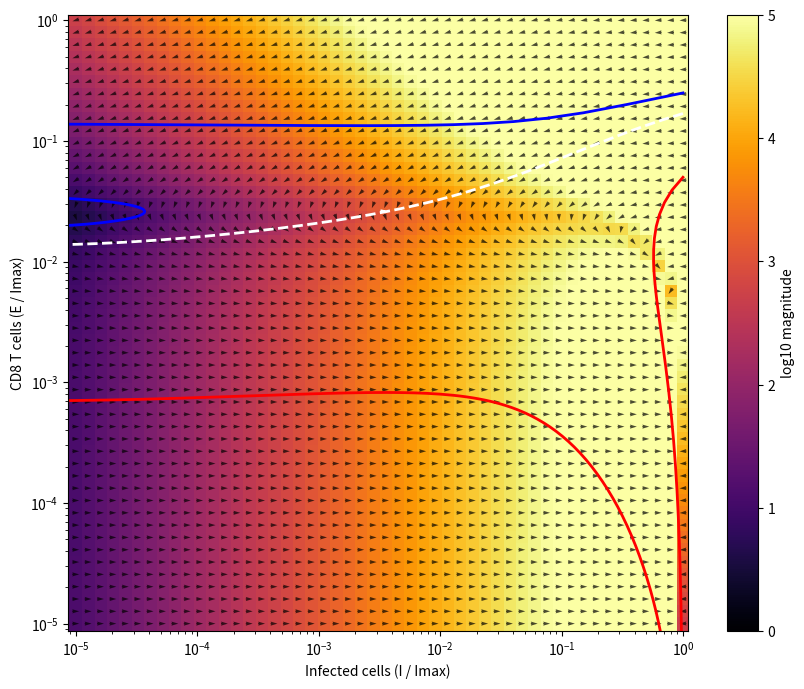

Reproduce this figure in Python.
import numpy as np
from scipy.integrate import odeint
from scipy.interpolate import interp1d
import matplotlib.pyplot as plt

k1 = 1.3  # /day (3-4) - Infection spread rate
I_max = 10**6  # cells (10**6) - Maximum number of infected cells
k2 = 5 * 10**(-5) # /cells/day (10**(-6)-10**(-4)) - Killing rate of infected cells by CD8 T cells
k3 = 1.0 # /day (1)- Antigen driven CD8 T cell proliferation rate (activation rate)
k4 = 3.0 # /day (2-4) - Antigen driven CD8 T cell suppression rate (exhaustion rate)
kp = 10 # cells (10**(-1)-10**(3)) - Antigen driven proliferation threshold (activation)
ke = 2 * 10**5 # cells (5-2.7*10**4) - Antigen driven suppression threshold (exhaustion)

k7 = 0.5 # /day - Antigen driven CD4 T cell proliferation rate (activation rate)
phiC = 2 # Cells - Efficacy threshold of CD4 T cell (half-maximal)
phih = 9 # Cells - Threshold for CD4 help in boosting CD8 proliferation

alpha = 10**(-8) # /cells**2/day - Rate of growth of cytokine pathology
dc = 1 # Rate of loss of cytokine pathology 

def dynamical_motif(y, t):
    I, E, C = y
    dIdt = k1 * I * (1 - I / I_max) - k2 * I * E
    dEdt = k3 * I * E / (kp + I) * (C / (phih + C)) - k4 * I * E / (ke + I)
    dCdt = k7 * I / (phiC + I) - dc * C
    return [dIdt, dEdt, dCdt]

I_vals = np.logspace(-5, 0, 50) * I_max  
E_vals = np.logspace(-5, 0, 50) * I_max 
I_mesh, E_mesh = np.meshgrid(I_vals, E_vals)

U = np.zeros(I_mesh.shape)
V = np.zeros(E_mesh.shape)
M = np.zeros(I_mesh.shape)

C0 = 0
for i in range(I_mesh.shape[0]):
    for j in range(I_mesh.shape[1]):
        dI, dE, _ = dynamical_motif([I_mesh[i, j], E_mesh[i, j], C0], 0)
        U[i, j] = dI
        V[i, j] = dE
        M[i, j] = np.hypot(dI, dE)

M[M == 0] = 1
U /= M
V /= M
t = np.linspace(0, 100, 1000)
t_on = np.linspace(0, 50, 1000)

init_above = [1, 1.9 * 10**(4), C0]    # Above the basin line (leads to clearance)
init_above_2 = [I_max, 2.5 * 10**(5), C0]    # Above the basin line (leads to clearance)

init_below = [1, 7 * 10**2, C0]    # Below the basin line (leads to persistence)
init_below_2 = [I_max, 5 * 10**4, C0]    # Below the basin line (leads to persistence)

init_on = [1, 1.35479 * 10**4, C0]     # On the basin boundary (near the saddle)
init_on_2 = [I_max, 1.6878996297 * 10**5, C0]     # On the basin boundary (near the saddle)

traj_above = odeint(dynamical_motif, init_above, t)
traj_above_2 = odeint(dynamical_motif, init_above_2, t)

traj_below = odeint(dynamical_motif, init_below, t)
traj_below_2 = odeint(dynamical_motif, init_below_2, t)

traj_on = odeint(dynamical_motif, init_on, t_on)
traj_on_2 = odeint(dynamical_motif, init_on_2, t_on)

plt.figure(figsize=(10, 8))
plt.pcolormesh(I_mesh / I_max, E_mesh / I_max, np.log10(M), shading='auto', cmap='inferno', vmin=0, vmax=5)
plt.colorbar(label='log10 magnitude')
plt.quiver(I_mesh / I_max, E_mesh / I_max, U, V, color='black', pivot='mid', alpha=0.7)

plt.plot(traj_above[:, 0] / I_max, traj_above[:, 1] / I_max, 'blue', lw=2, label='Above basin (Clearance)')
plt.plot(traj_above_2[:, 0] / I_max, traj_above_2[:, 1] / I_max, 'blue', lw=2, label='Above basin (Clearance)')

plt.plot(traj_below[:, 0] / I_max, traj_below[:, 1] / I_max, 'red', lw=2, label='Below basin (Persistence)')
plt.plot(traj_below_2[:, 0] / I_max, traj_below_2[:, 1] / I_max, 'red', lw=2, label='Below basin (Persistence)')

plt.plot(traj_on[:, 0] / I_max, traj_on[:, 1] / I_max, 'white', lw=2, linestyle='--', label='On basin (Saddle)')
plt.plot(traj_on_2[:, 0] / I_max, traj_on_2[:, 1] / I_max, 'white', lw=2, linestyle='--', label='On basin (Saddle)')

plt.xscale('log')
plt.yscale('log')
plt.xlabel('Infected cells (I / Imax)')
plt.ylabel('CD8 T cells (E / Imax)')
plt.show()